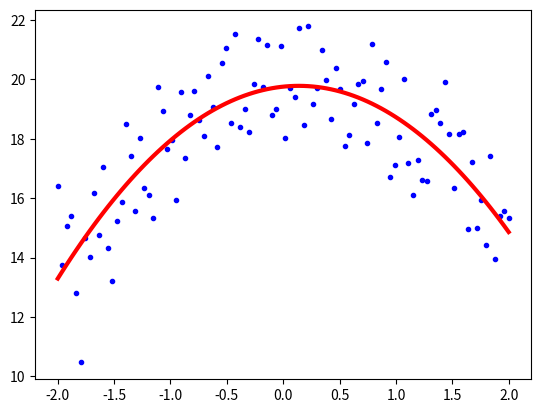

Recreate this plot in Python.
import numpy as np
from numpy.linalg import pinv
import matplotlib.pyplot as plt
from matplotlib.pyplot import plot

N = 100
a = np.random.uniform(-2, -1, size=N)
b = np.random.uniform(0, 1, size=N)
c = np.random.uniform(18, 22, size=N)
x = np.linspace(-2, 2, N)
y = a*x**2+b*x+c

# Formulation of Ax=b
A = np.zeros((N, 3))
b = np.zeros((N, 1))

A[:, 0] = x**2
A[:, 1] = x
A[:, 2] = 1

b[:, 0] = y
X = np.dot(pinv(A), b)

aa = X[0]
bb = X[1]
cc = X[2]

y_fit = aa*x**2+bb*x+cc

plt.figure()
plot(x, y, '.b', x, y_fit, 'r', linewidth=3)
plt.show()